The GitHub repository Premanshu-Kumar/Pancreatic-Cancer-Detection-Using-Transfer-Learning contains a labelled image folder "processed" with 2 categories: cancerous, normal. Examples follow, each with its label.

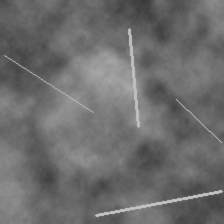
Label: normal

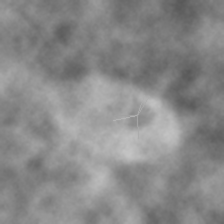
Label: cancerous

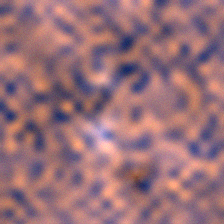
Label: cancerous

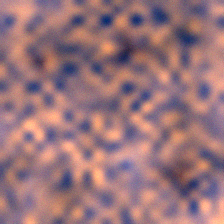
Label: cancerous

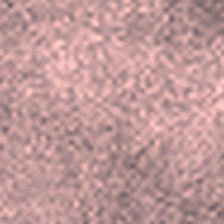
Label: normal

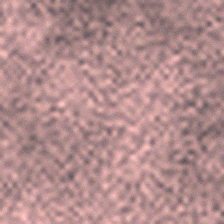
Label: normal
